Image classification data set "spectrograms" (eerhs/GuitarNeXt on GitHub). Class labels (10): blues, classical, country, disco, hip-hop, jazz, metal, pop, reggae, rock.

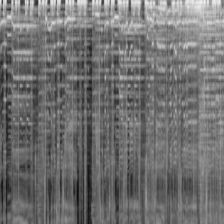
Label: pop

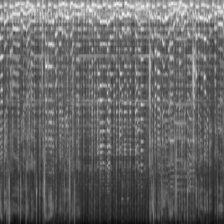
Label: country

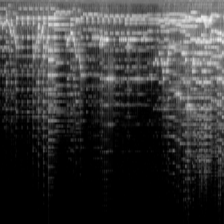
Label: classical

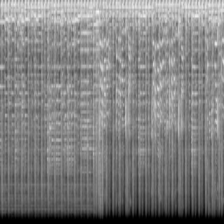
Label: blues

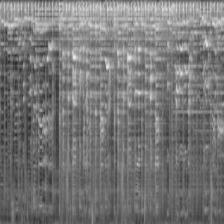
Label: disco

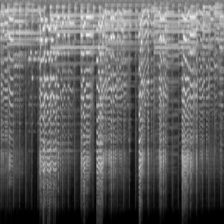
Label: jazz
